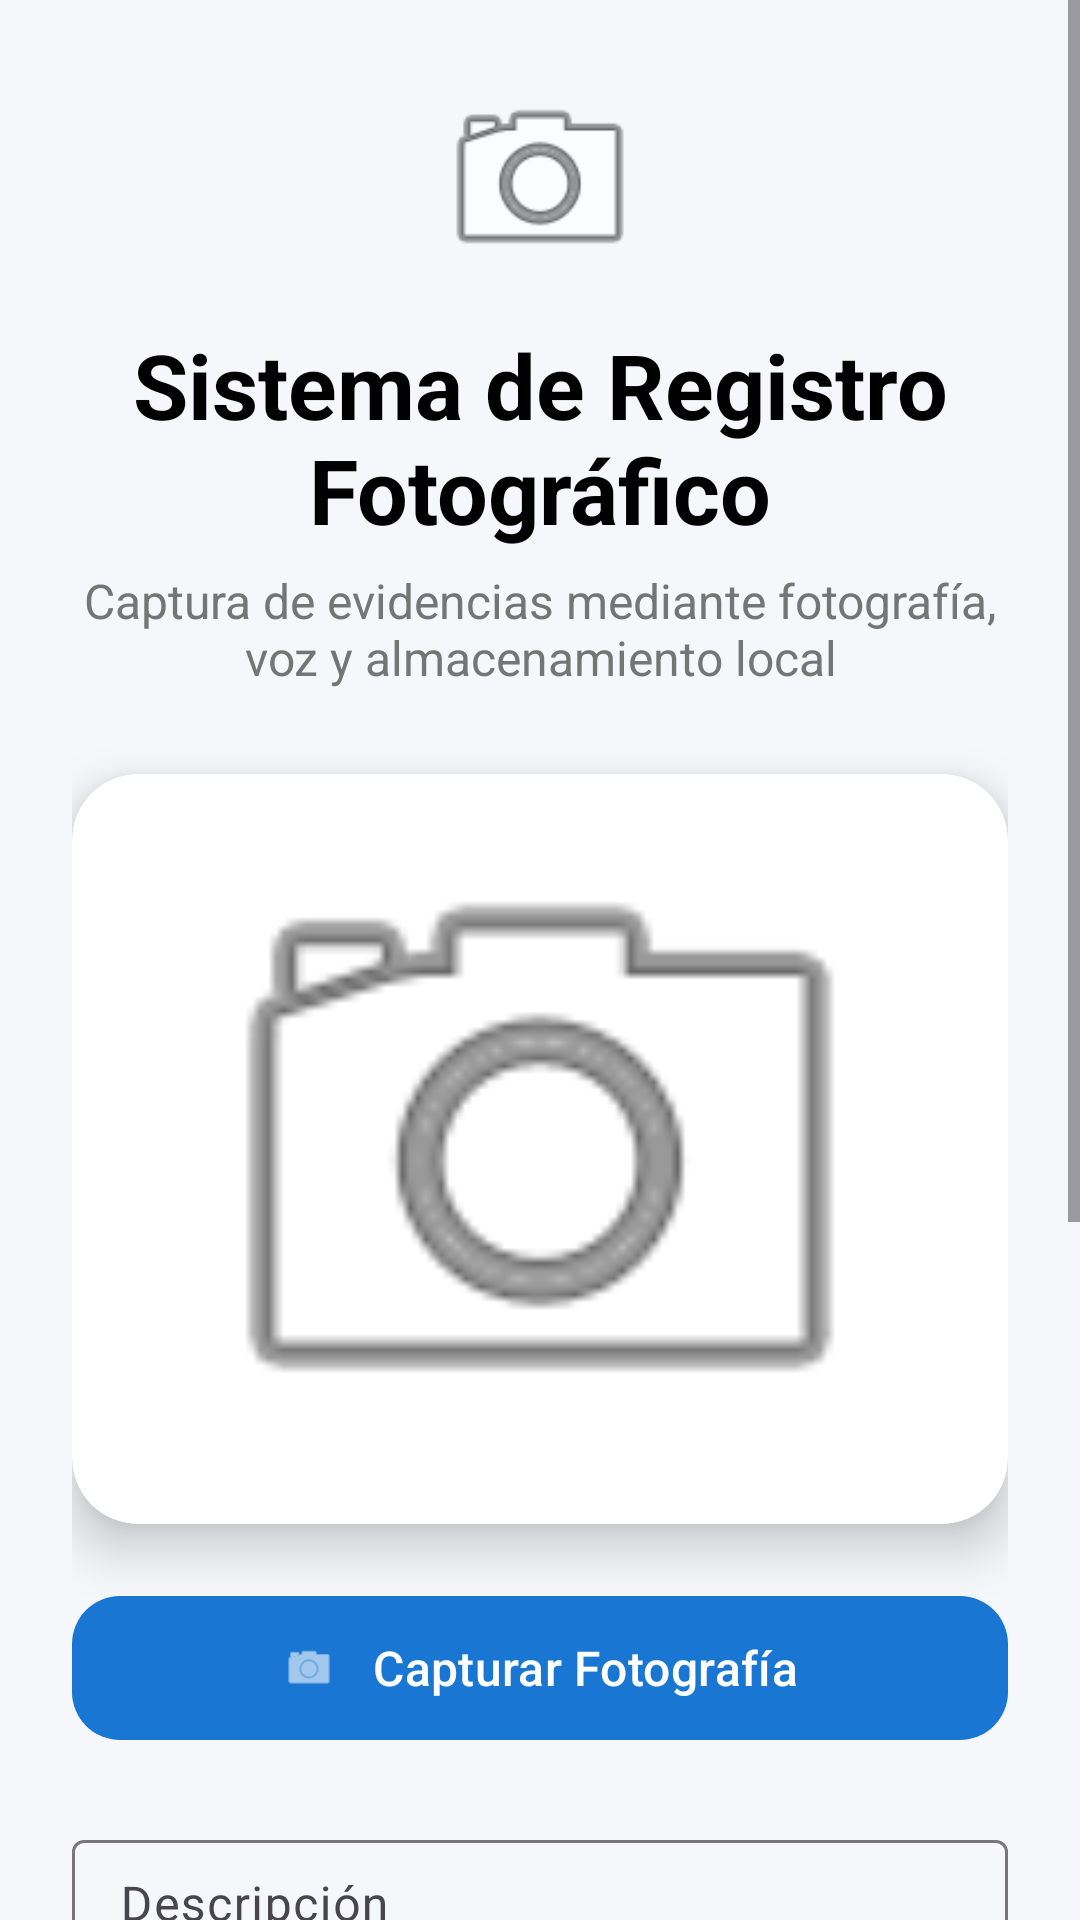

Reconstruct the res/layout file that produces this screen, plus the resources it refers to.
<!-- AndroidManifest.xml: application theme Theme.CapturaEvidencias -->
<!-- res/layout/activity_main.xml -->
<?xml version="1.0" encoding="utf-8"?>
<ScrollView xmlns:android="http://schemas.android.com/apk/res/android"
    xmlns:app="http://schemas.android.com/apk/res-auto"
    android:id="@+id/main"
    android:layout_width="match_parent"
    android:layout_height="match_parent"
    android:background="@color/background"
    android:fillViewport="true">

    <LinearLayout
        android:layout_width="match_parent"
        android:layout_height="wrap_content"
        android:orientation="vertical"
        android:padding="24dp">

        <ImageView
            android:layout_width="72dp"
            android:layout_height="72dp"
            android:layout_gravity="center"
            android:layout_marginBottom="12dp"
            app:srcCompat="@android:drawable/ic_menu_camera"/>

        <TextView
            android:id="@+id/txtTitulo"
            android:layout_width="match_parent"
            android:layout_height="wrap_content"
            android:text="Sistema de Registro Fotográfico"
            android:textAlignment="center"
            android:textSize="30sp"
            android:textStyle="bold"
            android:textColor="@color/black"/>

        <TextView
            android:id="@+id/txtSubtitulo"
            android:layout_width="match_parent"
            android:layout_height="wrap_content"
            android:layout_marginTop="6dp"
            android:layout_marginBottom="28dp"
            android:text="Captura de evidencias mediante fotografía, voz y almacenamiento local"
            android:textAlignment="center"
            android:textColor="#757575"
            android:textSize="16sp"/>

        <androidx.cardview.widget.CardView
            android:id="@+id/cardFoto"
            android:layout_width="match_parent"
            android:layout_height="250dp"
            android:layout_marginBottom="20dp"
            app:cardCornerRadius="22dp"
            app:cardElevation="10dp">

            <ImageView
                android:id="@+id/imgFoto"
                android:layout_width="match_parent"
                android:layout_height="match_parent"
                android:padding="30dp"
                android:scaleType="centerCrop"
                app:srcCompat="@android:drawable/ic_menu_camera"/>

        </androidx.cardview.widget.CardView>

        <com.google.android.material.button.MaterialButton
            android:id="@+id/btnFoto"
            android:layout_width="match_parent"
            android:layout_height="56dp"
            android:text="Capturar Fotografía"
            android:textAllCaps="false"
            android:textSize="16sp"
            android:textColor="@color/blanco"
            app:backgroundTint="@color/azul"
            app:cornerRadius="16dp"
            app:icon="@android:drawable/ic_menu_camera"
            app:iconGravity="textStart"
            app:iconPadding="12dp"/>

        <com.google.android.material.textfield.TextInputLayout
            android:id="@+id/layoutDescripcion"
            style="@style/Widget.Material3.TextInputLayout.OutlinedBox"
            android:layout_width="match_parent"
            android:layout_height="wrap_content"
            android:layout_marginTop="24dp"
            android:hint="Descripción">

            <com.google.android.material.textfield.TextInputEditText
                android:id="@+id/txtDescripcionRegistro"
                android:layout_width="match_parent"
                android:layout_height="120dp"
                android:gravity="top|start"
                android:padding="12dp"
                android:inputType="textMultiLine"
                android:textSize="16sp"/>

        </com.google.android.material.textfield.TextInputLayout>

        <com.google.android.material.button.MaterialButton
            android:id="@+id/btnVoz"
            android:layout_width="match_parent"
            android:layout_height="56dp"
            android:layout_marginTop="24dp"
            android:text="Grabar Descripción"
            android:textAllCaps="false"
            android:textSize="16sp"
            android:textColor="@color/blanco"
            app:backgroundTint="@color/morado"
            app:cornerRadius="16dp"
            app:icon="@android:drawable/ic_btn_speak_now"
            app:iconGravity="textStart"
            app:iconPadding="12dp"/>

        <com.google.android.material.button.MaterialButton
            android:id="@+id/btnGuardar"
            android:layout_width="match_parent"
            android:layout_height="56dp"
            android:layout_marginTop="16dp"
            android:text="Guardar Registro"
            android:textAllCaps="false"
            android:textSize="16sp"
            android:textColor="@color/blanco"
            app:backgroundTint="@color/verde"
            app:cornerRadius="16dp"
            app:icon="@android:drawable/ic_menu_save"
            app:iconGravity="textStart"
            app:iconPadding="12dp"/>

        <com.google.android.material.button.MaterialButton
            android:id="@+id/btnConsultar"
            android:layout_width="match_parent"
            android:layout_height="56dp"
            android:layout_marginTop="16dp"
            android:layout_marginBottom="24dp"
            android:text="Consultar Registros"
            android:textAllCaps="false"
            android:textSize="16sp"
            android:textColor="@color/blanco"
            app:backgroundTint="@color/naranja"
            app:cornerRadius="16dp"
            app:icon="@android:drawable/ic_menu_agenda"
            app:iconGravity="textStart"
            app:iconPadding="12dp"/>

    </LinearLayout>

</ScrollView>
<!-- resources referenced by this layout -->
<resources>
  <color name="azul">#1976D2</color>
  <color name="background">#F5F7FA</color>
  <color name="black">#FF000000</color>
  <color name="blanco">#FFFFFF</color>
  <color name="morado">#7B1FA2</color>
  <color name="naranja">#F57C00</color>
  <color name="verde">#2E7D32</color>
  <style name="Theme.CapturaEvidencias" parent="Base.Theme.CapturaEvidencias" />
  <style name="Base.Theme.CapturaEvidencias" parent="Theme.Material3.DayNight.NoActionBar">
          
          
      </style>
</resources>
